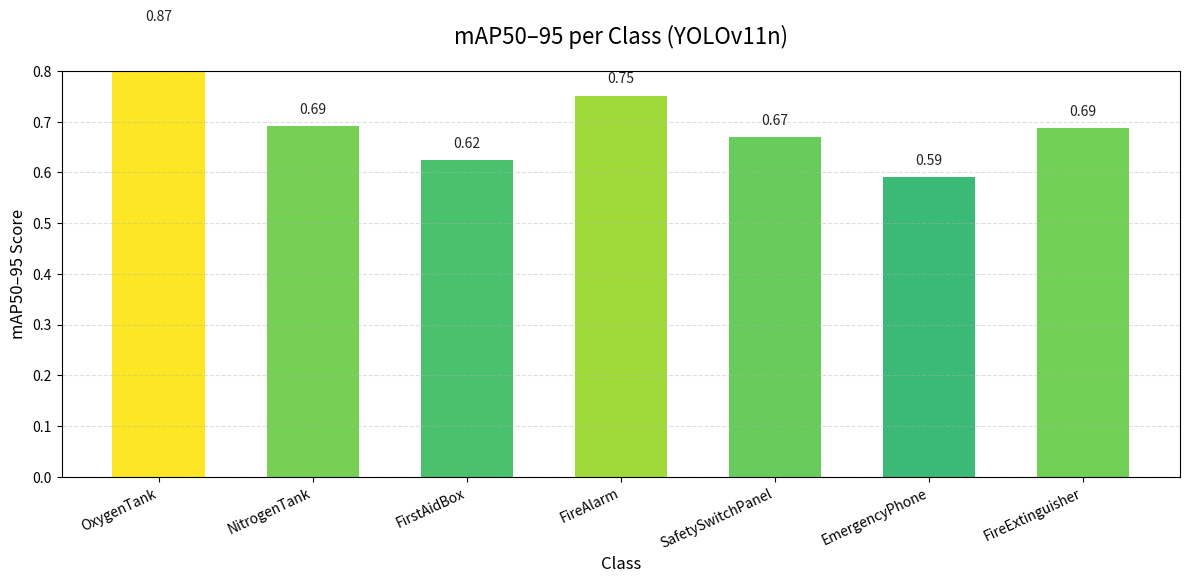

Write Python code to recreate this figure.
import matplotlib.pyplot as plt
import numpy as np

class_names = [
    "OxygenTank",
    "NitrogenTank",
    "FirstAidBox",
    "FireAlarm",
    "SafetySwitchPanel",
    "EmergencyPhone",
    "FireExtinguisher",
]

maps = np.array([0.87335, 0.69098, 0.62384, 0.75045, 0.66914, 0.59041, 0.68673])

plt.figure(figsize=(12, 6))
bars = plt.bar(class_names, maps, color=plt.cm.viridis(maps / maps.max()), width=0.6)

# Add value labels above bars
for bar, value in zip(bars, maps):
    plt.text(
        bar.get_x() + bar.get_width() / 2,
        bar.get_height() + 0.02,
        f"{value:.2f}",
        ha="center",
        va="bottom",
        fontsize=10,
        color="#222",
    )

plt.title("mAP50–95 per Class (YOLOv11n)", fontsize=16, pad=20)
plt.xlabel("Class", fontsize=12)
plt.ylabel("mAP50–95 Score", fontsize=12)
plt.xticks(rotation=25, ha="right")  # ✅ rotate labels
plt.ylim(0, 0.8)
plt.grid(axis="y", linestyle="--", alpha=0.4)
plt.tight_layout()
plt.show()
